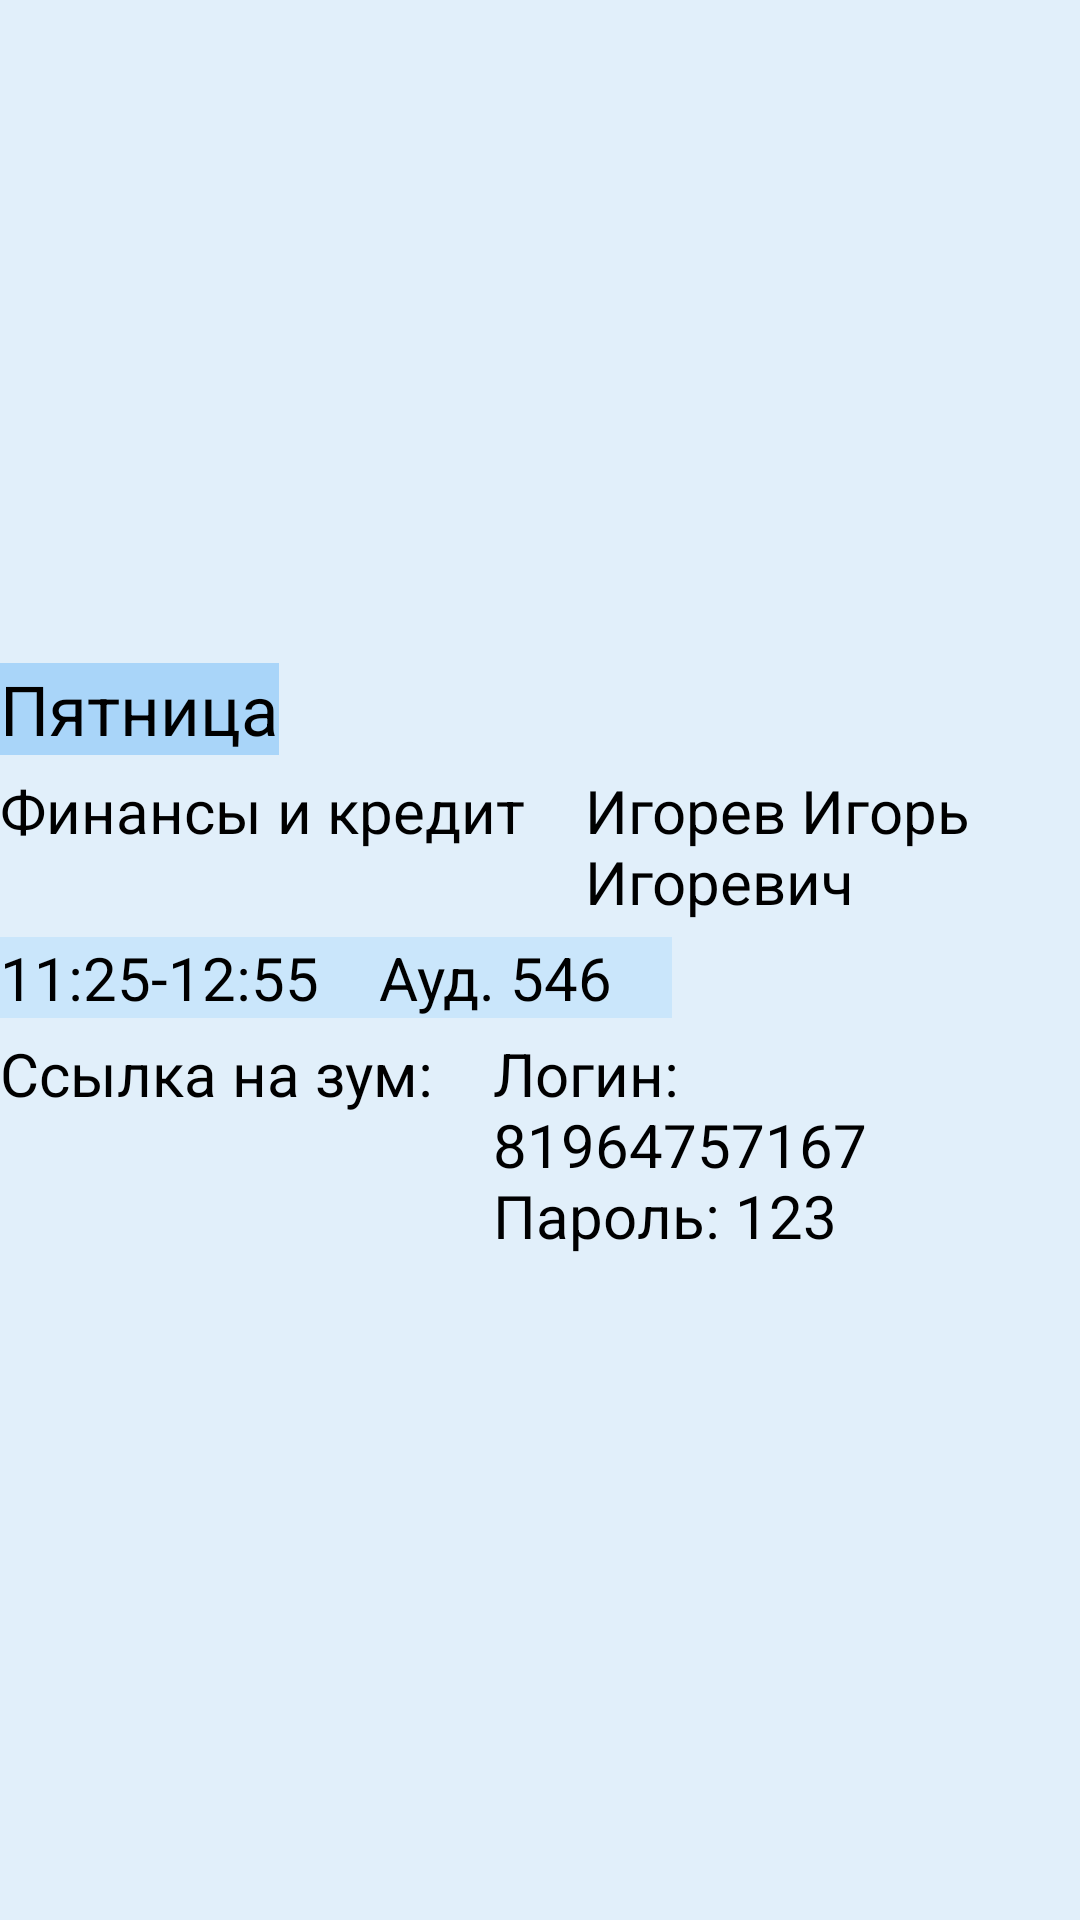

Reconstruct the res/layout file that produces this screen, plus the resources it refers to.
<!-- AndroidManifest.xml: application theme MyActionBarTheme -->
<!-- res/layout/day5.xml -->
<?xml version="1.0" encoding="utf-8"?>
<RelativeLayout
    xmlns:android="http://schemas.android.com/apk/res/android"
    android:layout_width="match_parent"
    android:layout_height="match_parent"
    android:background="@color/aaa">

    <LinearLayout
        android:layout_width="match_parent"
        android:layout_height="match_parent"
        android:gravity="center_vertical"
        android:orientation="vertical">


        <TableRow
            android:id="@+id/week1"
            android:layout_width="wrap_content"
            android:layout_height="wrap_content"

            android:orientation="horizontal">

            <TextView
                android:layout_width="wrap_content"
                android:layout_height="wrap_content"
                android:layout_marginRight="20dp"
                android:background="#4A2196F3"
                android:text="Пятница"
                android:textColor="@color/black"
                android:textSize="23dp"></TextView>

        </TableRow>


        <TableRow
            android:id="@+id/discipline1"
            android:layout_width="wrap_content"
            android:layout_height="wrap_content"
            android:layout_below="@+id/week1"

            android:layout_marginTop="5dp"
            android:orientation="horizontal">

            <TextView
                android:layout_width="wrap_content"
                android:layout_height="wrap_content"
                android:layout_marginRight="20dp"
                android:text="Финансы и кредит"
                android:textColor="@color/black"
                android:textSize="20dp"></TextView>

            <TextView
                android:layout_width="wrap_content"
                android:layout_height="wrap_content"
                android:layout_marginRight="20dp"
                android:text="Игорев Игорь Игоревич"
                android:textColor="@color/black"
                android:textSize="20dp"></TextView>
        </TableRow>

        <TableRow
            android:id="@+id/time1"
            android:layout_width="wrap_content"
            android:layout_height="wrap_content"
            android:layout_below="@id/discipline1"
            android:layout_marginTop="5dp"
            android:background="#2A59B6FF"
            android:orientation="horizontal">

            <TextView
                android:layout_width="wrap_content"
                android:layout_height="wrap_content"
                android:layout_marginRight="20dp"
                android:text="11:25-12:55"
                android:textColor="@color/black"
                android:textSize="20dp"></TextView>

            <TextView
                android:layout_width="wrap_content"
                android:layout_height="wrap_content"
                android:layout_marginRight="20dp"
                android:text="Ауд. 546"
                android:textColor="@color/black"
                android:textSize="20dp"></TextView>
        </TableRow>

        <TableRow
            android:id="@+id/url1"
            android:layout_width="wrap_content"
            android:layout_height="wrap_content"
            android:layout_below="@+id/time1"
            android:layout_marginTop="5dp"
            android:orientation="horizontal">

            <TextView
                android:layout_width="wrap_content"
                android:layout_height="wrap_content"
                android:layout_marginRight="20dp"
                android:text="Ссылка на зум:"
                android:textColor="@color/black"
                android:textSize="20dp"></TextView>

            <TextView
                android:layout_width="wrap_content"
                android:layout_height="wrap_content"
                android:layout_marginRight="20dp"
                android:text="Логин: 81964757167 Пароль: 123"
                android:textColor="@color/black"
                android:textSize="20dp"></TextView>
        </TableRow>




    </LinearLayout>


</RelativeLayout>
<!-- resources referenced by this layout -->
<resources>
  <color name="aaa">#1D2196F3</color>
  <color name="black">#FF000000</color>
  <style name="MyActionBarTheme" parent="Theme.AppCompat.Light">
              <item name="background">@color/ddd</item>
          </style>
  <color name="ddd">#592196F3</color>
</resources>
